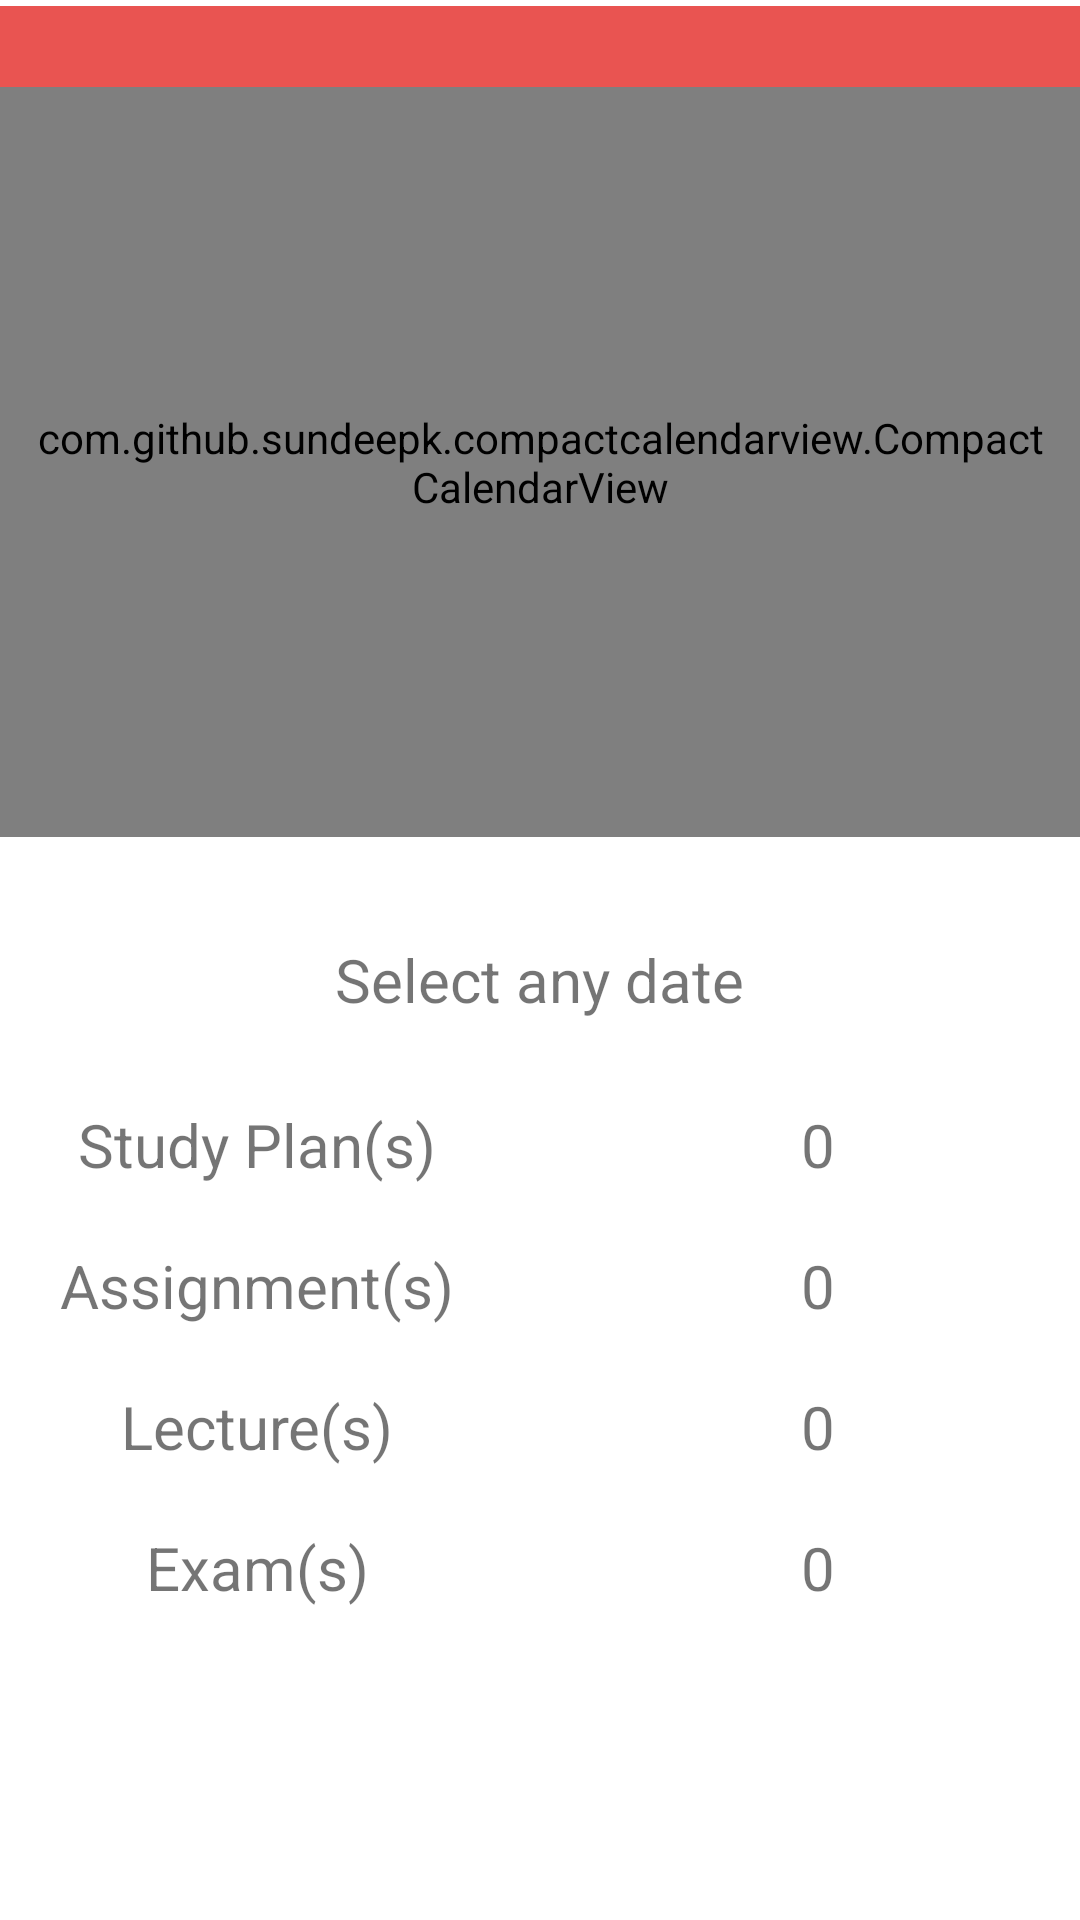

Produce the Android XML layout that renders to this screen, including the resource entries it uses.
<!-- AndroidManifest.xml: application theme Theme.StudyPlanner -->
<!-- res/layout/fragment_calender.xml -->
<?xml version="1.0" encoding="utf-8"?>
<androidx.constraintlayout.widget.ConstraintLayout xmlns:android="http://schemas.android.com/apk/res/android"
    xmlns:app="http://schemas.android.com/apk/res-auto"
    xmlns:tools="http://schemas.android.com/tools"
    android:layout_width="match_parent"
    android:layout_height="match_parent"
    tools:context=".CalenderFragment">


    <com.github.sundeepk.compactcalendarview.CompactCalendarView
        xmlns:app="http://schemas.android.com/apk/res-auto"
        android:id="@+id/compactcalendar_view"
        android:layout_width="fill_parent"
        android:paddingRight="10dp"
        android:paddingLeft="10dp"
        android:layout_height="250dp"
        app:compactCalendarTargetHeight="250dp"
        app:compactCalendarTextSize="12sp"
        app:compactCalendarBackgroundColor="#ffe95451"
        app:compactCalendarTextColor="#fff"
        app:compactCalendarCurrentSelectedDayBackgroundColor="#E57373"
        app:compactCalendarCurrentDayBackgroundColor="#B71C1C"
        app:compactCalendarMultiEventIndicatorColor="#fff"
        app:layout_constraintBottom_toTopOf="@+id/events_table"
        app:layout_constraintEnd_toEndOf="parent"
        app:layout_constraintStart_toStartOf="parent"
        app:layout_constraintTop_toTopOf="parent"
        />



    <TableLayout
        android:id="@+id/events_table"
        android:layout_width="385dp"
        android:layout_height="316dp"
        android:layout_alignParentStart="true"
        android:layout_alignParentBottom="true"
        android:layout_marginStart="10dp"
        android:layout_marginEnd="10dp"
        android:layout_marginBottom="16dp"
        app:layout_constraintBottom_toBottomOf="parent"
        app:layout_constraintEnd_toEndOf="parent"
        app:layout_constraintHorizontal_bias="0.515"
        app:layout_constraintStart_toStartOf="parent"
        android:layout_gravity="center">

        <TextView
            android:id="@+id/table_date_id"
            android:layout_width="match_parent"
            android:layout_height="50dp"
            android:layout_gravity="center"
            android:padding="5dp"
            android:text="Select any date"
            android:textAlignment="center"
            android:textSize="20sp" />

        <TableRow
            android:layout_width="match_parent"
            android:layout_height="wrap_content"
            android:padding="5dp">

            <TextView
                android:layout_width="187dp"
                android:layout_height="match_parent"
                android:layout_gravity="center"
                android:padding="5dp"
                android:text="Study Plan(s)"
                android:textSize="20sp" />

            <TextView
                android:id="@+id/table_study_id"
                android:layout_width="187dp"
                android:layout_height="match_parent"
                android:layout_gravity="center"
                android:padding="5dp"
                android:text="0"
                android:textSize="20sp" />

        </TableRow>
        <TableRow
            android:layout_width="match_parent"
            android:layout_height="wrap_content"
            android:padding="5dp">

            <TextView
                android:layout_width="187dp"
                android:layout_height="match_parent"
                android:padding="5dp"
                android:text="Assignment(s)"
                android:textSize="20sp"
                android:layout_gravity="center"/>

            <TextView
                android:id="@+id/table_assgn_id"
                android:layout_width="187dp"
                android:layout_height="match_parent"
                android:layout_gravity="center"
                android:padding="5dp"
                android:text="0"
                android:textSize="20sp" />

        </TableRow>
        <TableRow
            android:layout_width="match_parent"
            android:layout_height="wrap_content"
            android:padding="5dp">

            <TextView
                android:layout_width="187dp"
                android:layout_height="match_parent"
                android:padding="5dp"
                android:text="Lecture(s)"
                android:textSize="20sp"
                android:layout_gravity="center"/>

            <TextView
                android:id="@+id/table_lect_id"
                android:layout_width="187dp"
                android:layout_height="match_parent"
                android:layout_gravity="center"
                android:padding="5dp"
                android:text="0"
                android:textSize="20sp" />

        </TableRow>

        <TableRow
            android:layout_width="match_parent"
            android:layout_height="81dp"
            android:padding="5dp">

            <TextView
                android:layout_width="187dp"
                android:layout_height="match_parent"
                android:padding="5dp"
                android:text="Exam(s)"
                android:textSize="20sp"
                android:layout_gravity="center"/>

            <TextView
                android:id="@+id/table_exam_id"
                android:layout_width="187dp"
                android:layout_height="match_parent"
                android:layout_gravity="center"
                android:padding="5dp"
                android:text="0"
                android:textSize="20sp" />

        </TableRow>

    </TableLayout>

    <TextView
        android:id="@+id/month_year_id"
        android:layout_width="0dp"
        android:layout_height="wrap_content"
        android:background="#ffe95451"
        android:textAlignment="center"
        android:textColor="#ffffff"
        android:textSize="20sp"
        app:layout_constraintBottom_toTopOf="@+id/compactcalendar_view"
        app:layout_constraintEnd_toEndOf="parent"
        app:layout_constraintStart_toStartOf="parent" />


</androidx.constraintlayout.widget.ConstraintLayout>
<!-- resources referenced by this layout -->
<resources>
  <style name="Theme.StudyPlanner" parent="Theme.MaterialComponents.DayNight.NoActionBar">
          
          <item name="colorPrimary">@color/purple_500</item>
          <item name="colorPrimaryVariant">@color/purple_700</item>
          <item name="colorOnPrimary">@color/white</item>
          
          <item name="colorSecondary">@color/teal_200</item>
          <item name="colorSecondaryVariant">@color/teal_700</item>
          <item name="colorOnSecondary">@color/black</item>
          
          <item name="android:statusBarColor" tools:targetApi="l">?attr/colorPrimaryVariant</item>
          
      </style>
  <!-- not gathered from this repository: default colours our renderer supplied (Android Studio template values) -->
  <color name="purple_500">#FF6200EE</color>
  <color name="purple_700">#FF3700B3</color>
  <color name="teal_200">#FF03DAC5</color>
  <color name="teal_700">#FF018786</color>
  <color name="black">#FF000000</color>
  <color name="white">#FFFFFFFF</color>
</resources>
